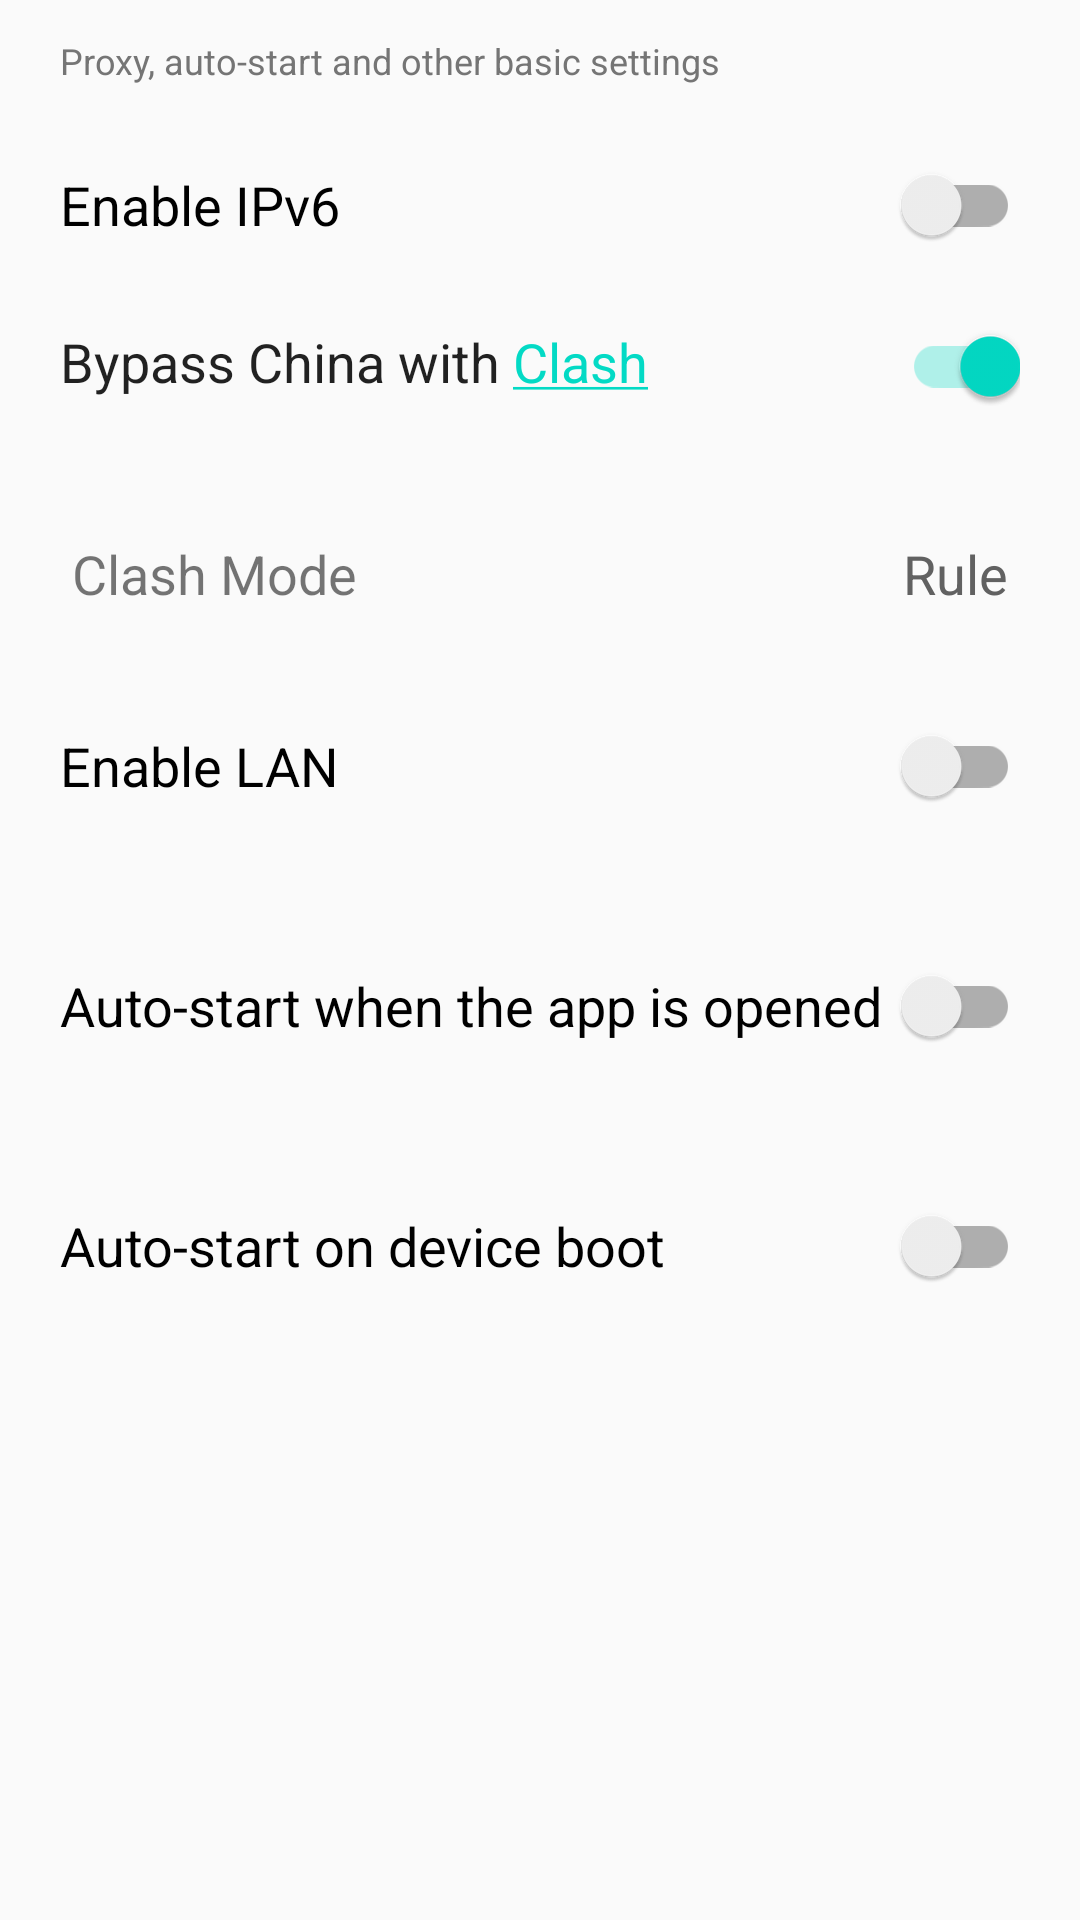

The Android layout XML behind this screen, and the referenced resources:
<!-- AndroidManifest.xml: application theme AppTheme -->
<!-- res/layout/fragment_settings.xml -->
<?xml version="1.0" encoding="utf-8"?>
<LinearLayout xmlns:android="http://schemas.android.com/apk/res/android"
    xmlns:app="http://schemas.android.com/apk/res-auto"
    xmlns:tools="http://schemas.android.com/tools"
    android:layout_width="match_parent"
    android:layout_height="match_parent"
    android:orientation="vertical"
    tools:context=".activities.SettingsFragment">

    <TextView
        android:layout_width="match_parent"
        android:layout_height="wrap_content"
        android:paddingStart="20dp"
        android:paddingTop="12dp"
        android:paddingEnd="20dp"
        android:paddingBottom="4dp"
        android:text="@string/settings_page_desc"
        android:textColor="#757575"
        android:textSize="12sp" />

    <androidx.appcompat.widget.SwitchCompat
        android:id="@+id/ipv6Switch"
        android:layout_width="match_parent"
        android:layout_height="wrap_content"
        android:layout_marginStart="20dp"
        android:layout_marginTop="12dp"
        android:layout_marginEnd="20dp"
        android:minHeight="48dp"
        android:text="@string/enable_ipv6"
        android:textSize="@dimen/text_size" />

    <LinearLayout
        android:id="@+id/columnContainer"
        android:layout_width="match_parent"
        android:layout_height="wrap_content"
        android:layout_marginStart="20dp"
        android:layout_marginTop="16dp"
        android:layout_marginEnd="20dp"
        android:layout_marginBottom="16dp"
        android:orientation="horizontal">

        <TextView
            android:id="@+id/clashLink"
            android:layout_width="wrap_content"
            android:layout_height="wrap_content"
            android:layout_weight="0"
            android:linksClickable="true"
            android:text="@string/label_clash"
            android:textAppearance="@style/TextAppearance.AppCompat.Body1"
            android:textSize="@dimen/text_size"
            android:visibility="visible" />

        <androidx.appcompat.widget.SwitchCompat
            android:id="@+id/clashSwitch"
            android:layout_width="match_parent"
            android:layout_height="wrap_content"
            android:layout_weight="0"
            android:checked="true"
            android:linksClickable="true"
            tools:ignore="TouchTargetSizeCheck" />
    </LinearLayout>

    <LinearLayout
        android:id="@+id/clashModeRow"
        android:layout_width="match_parent"
        android:layout_height="wrap_content"
        android:layout_marginStart="20dp"
        android:layout_marginTop="16dp"
        android:layout_marginEnd="20dp"
        android:background="?attr/selectableItemBackground"
        android:clickable="true"
        android:focusable="true"
        android:gravity="center_vertical"
        android:minHeight="48dp"
        android:orientation="horizontal"
        android:paddingStart="4dp"
        android:paddingEnd="4dp">

        <TextView
            android:layout_width="0dp"
            android:layout_height="wrap_content"
            android:layout_weight="1"
            android:text="@string/clash_mode"
            android:textSize="@dimen/text_size" />

        <TextView
            android:id="@+id/clashModeValue"
            android:layout_width="wrap_content"
            android:layout_height="wrap_content"
            android:text="@string/clash_mode_rule"
            android:textColor="#616161"
            android:textSize="@dimen/text_size" />
    </LinearLayout>

    <androidx.appcompat.widget.SwitchCompat
        android:id="@+id/switch_enable_lan"
        android:layout_width="match_parent"
        android:layout_height="wrap_content"
        android:layout_marginStart="20dp"
        android:layout_marginTop="16dp"
        android:layout_marginEnd="20dp"
        android:layout_marginBottom="16dp"
        android:checked="false"
        android:minHeight="48dp"
        android:text="@string/enable_lan"
        android:textSize="@dimen/text_size" />

    <androidx.appcompat.widget.SwitchCompat
        android:id="@+id/switch_enable_auto_start"
        android:layout_width="match_parent"
        android:layout_height="wrap_content"
        android:layout_marginStart="20dp"
        android:layout_marginTop="16dp"
        android:layout_marginEnd="20dp"
        android:layout_marginBottom="16dp"
        android:checked="false"
        android:minHeight="48dp"
        android:text="@string/enable_auto_start"
        android:textSize="@dimen/text_size" />

    <androidx.appcompat.widget.SwitchCompat
        android:id="@+id/switch_enable_boot_start"
        android:layout_width="match_parent"
        android:layout_height="wrap_content"
        android:layout_marginStart="20dp"
        android:layout_marginTop="16dp"
        android:layout_marginEnd="20dp"
        android:layout_marginBottom="16dp"
        android:checked="false"
        android:minHeight="48dp"
        android:text="@string/enable_boot_start"
        android:textSize="@dimen/text_size" />

</LinearLayout>
<!-- resources referenced by this layout -->
<resources>
  <dimen name="text_size">18sp</dimen>
  <string name="clash_mode">Clash Mode</string>
  <string name="clash_mode_rule">Rule</string>
  <string name="enable_auto_start">Auto-start when the app is opened</string>
  <string name="enable_boot_start">Auto-start on device boot</string>
  <string name="enable_ipv6">Enable IPv6</string>
  <string name="enable_lan">Enable LAN</string>
  <string name="label_clash">Bypass China with <a href="https://github.com/Dreamacro/clash">Clash</a></string>
  <string name="settings_page_desc">Proxy, auto-start and other basic settings</string>
  <style name="AppTheme" parent="Theme.AppCompat.Light.DarkActionBar">
          
          <item name="colorPrimary">@color/colorPrimary</item>
          <item name="colorPrimaryDark">@color/colorPrimaryDark</item>
          <item name="colorAccent">@color/colorAccent</item>
      </style>
  <!-- not gathered from this repository: default colours our renderer supplied (Android Studio template values) -->
  <color name="colorPrimary">#FF6200EE</color>
  <color name="colorPrimaryDark">#FF3700B3</color>
  <color name="colorAccent">#FF03DAC5</color>
</resources>
